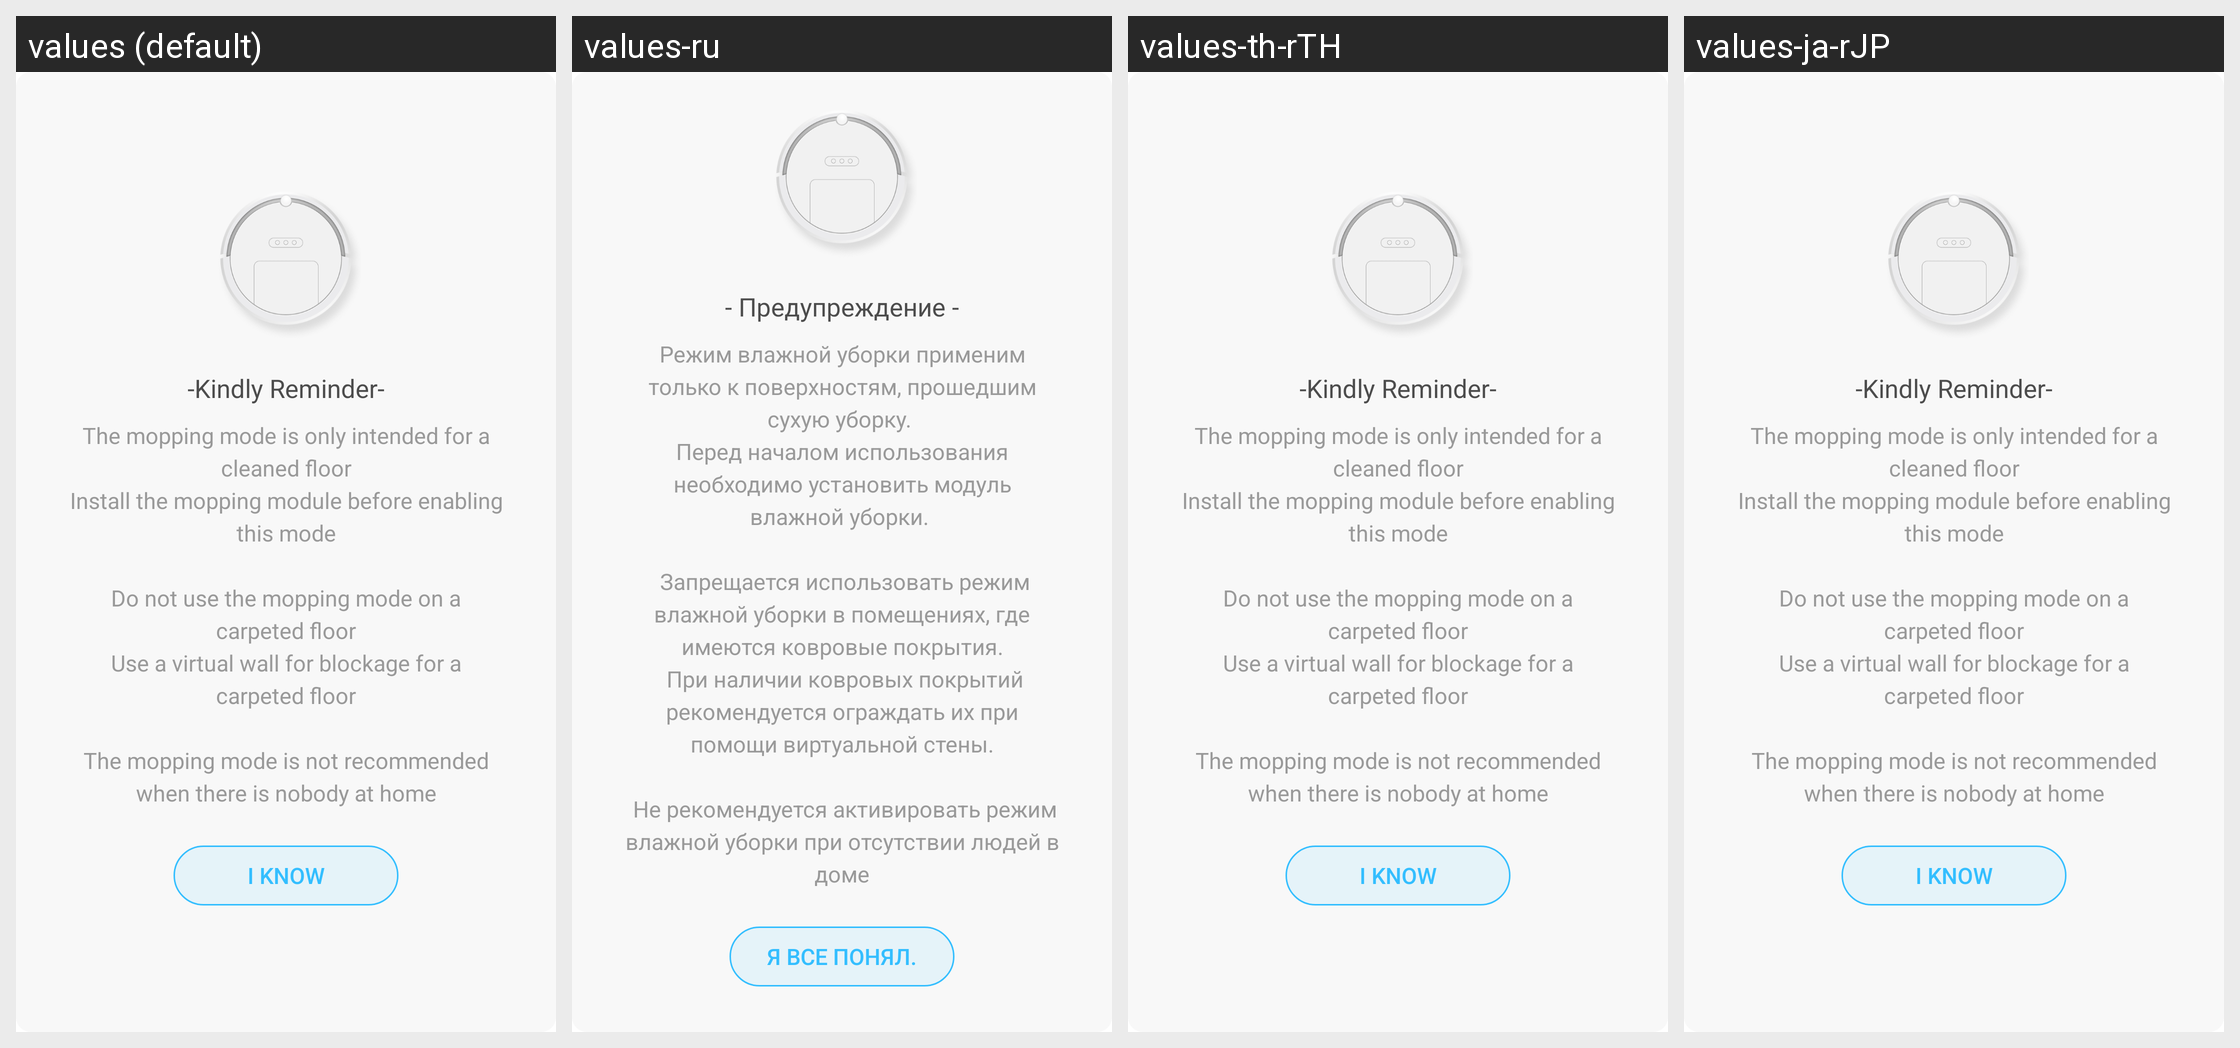

The Android screen above is rendered under several locales of the same app. Produce the string resources it draws, with the default and per-locale values.
Android screen res/layout/mop_alert_dialog.xml rendered under 4 locales, left to right: values (default), values-ru, values-th-rTH, values-ja-rJP. Device: Nexus 5 (rendered at 1080×1920; each locale shown at half size, 540×960, under a caption strip naming it); theme Theme.MaterialComponents.DayNight.NoActionBar.
Other locales in the repository, not shown: values-de-rDE, values-es, values-fr, values-in-rID, values-it, values-ko-rKR, values-pl-rPL, values-vi-rVN, values-zh, values-zh-rTW.
Strings drawn on this screen, with the default value and each locale's value (text and hints the layout hard-codes, and strings that could not be matched under every locale, appear in the picture but are not listed):

mop_alert_title
  values: -Kindly Reminder-
  values-ru: - Предупреждение -
  values-th-rTH: -Kindly Reminder-  [not translated; the default value is used]
  values-ja-rJP: -Kindly Reminder-  [not translated; the default value is used]

mop_alert_desc
  values: The mopping mode is only intended for a cleaned floor
      Install the mopping module before enabling this mode
      
      Do not use the mopping mode on a carpeted floor
      Use a virtual wall for blockage for a carpeted floor
      
      The mopping mode is not recommended when there is nobody at home
  values-ru: Режим влажной уборки применим только к поверхностям, прошедшим сухую уборку. 
      Перед началом использования необходимо установить модуль влажной уборки. 
      
       Запрещается использовать режим влажной уборки в помещениях, где имеются ковровые покрытия.
       При наличии ковровых покрытий рекомендуется ограждать их при помощи виртуальной стены.
      
       Не рекомендуется активировать режим влажной уборки при …[clipped]
  values-th-rTH: The mopping mode is only intended for a cleaned floor
      Install the mopping module before enabling this mode
      
      Do not use the mopping mode on a carpeted floor
      Use a virtual wall for blockage for a carpeted floor
      
      The mopping mode is not recommended when there is nobody at home  [not translated; the default value is used]
  values-ja-rJP: The mopping mode is only intended for a cleaned floor
      Install the mopping module before enabling this mode
      
      Do not use the mopping mode on a carpeted floor
      Use a virtual wall for blockage for a carpeted floor
      
      The mopping mode is not recommended when there is nobody at home  [not translated; the default value is used]

mop_alert_text
  values: I know
  values-ru: Я все понял.
  values-th-rTH: I know  [not translated; the default value is used]
  values-ja-rJP: I know  [not translated; the default value is used]
